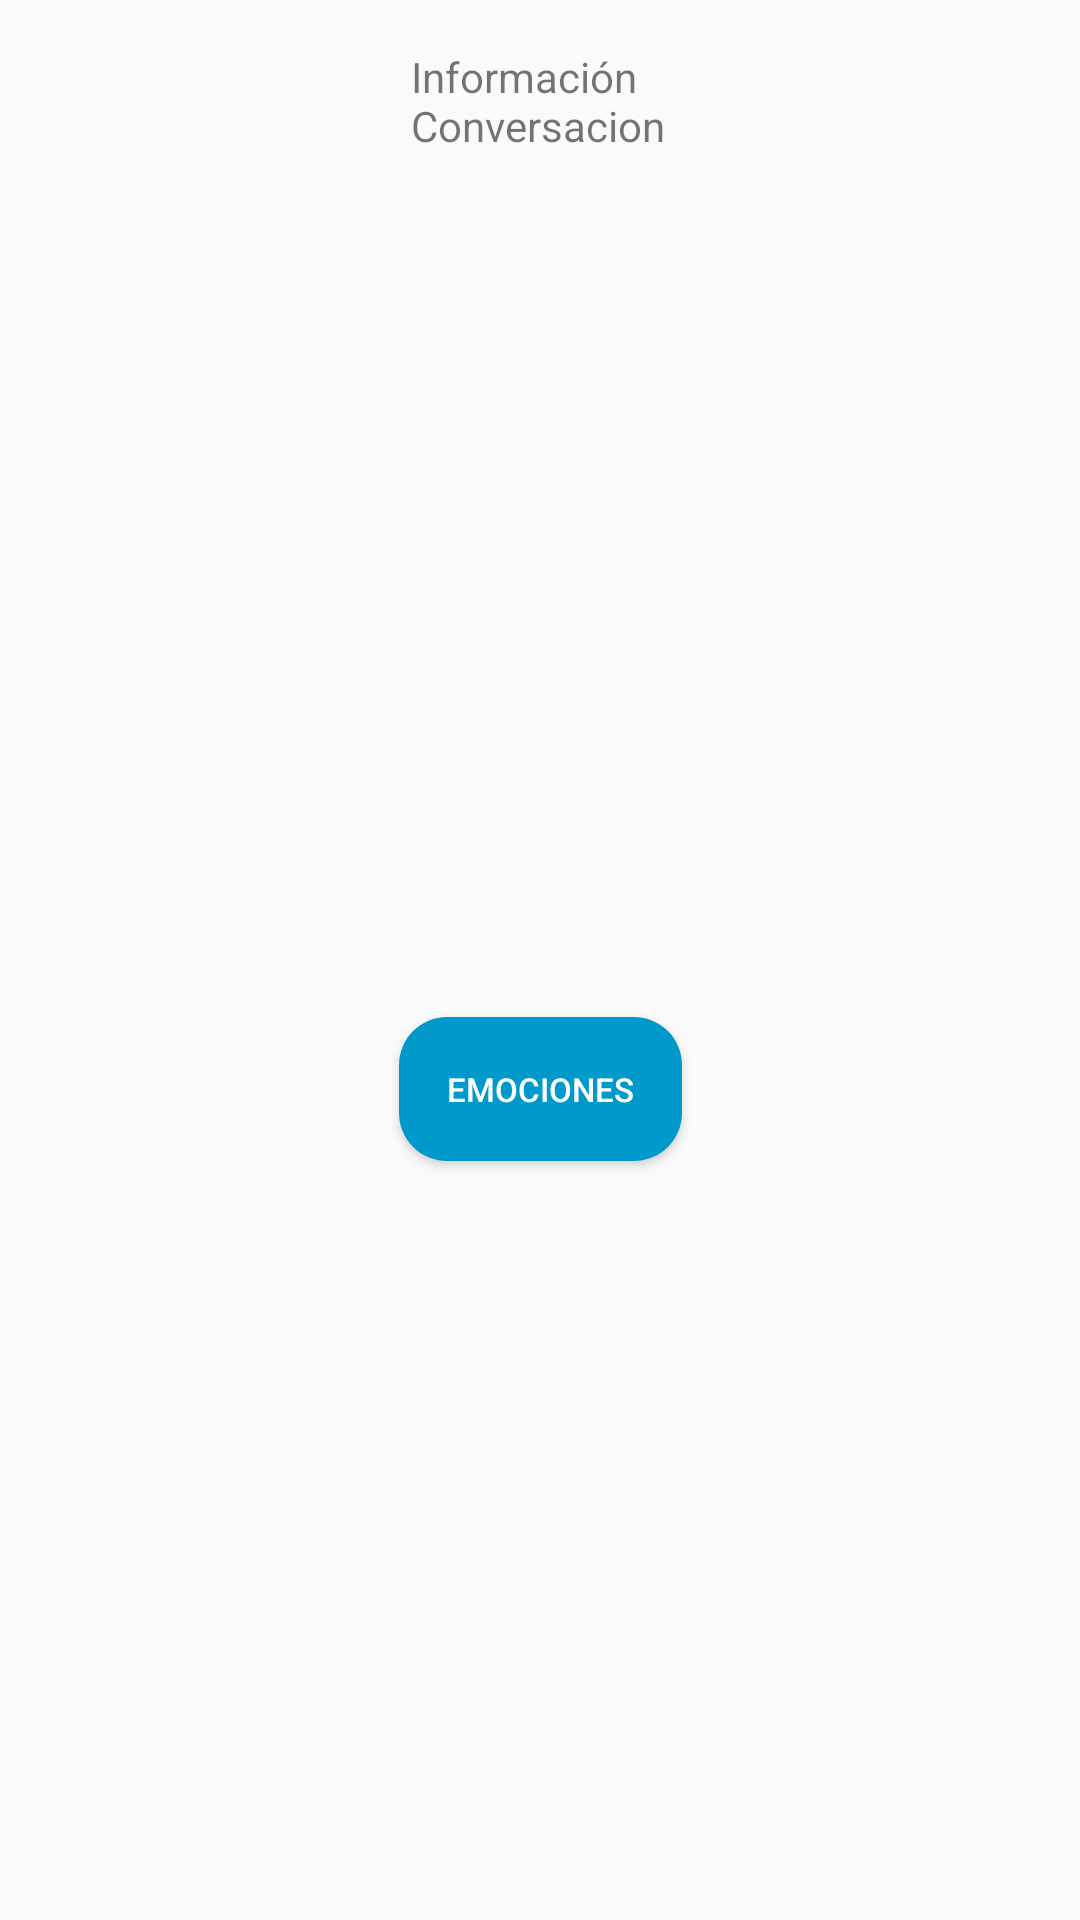

Produce the Android XML layout that renders to this screen, including the resource entries it uses.
<!-- AndroidManifest.xml: application theme Theme.BotonReconocerAudio -->
<!-- res/layout/activity_info_conversacion.xml -->
<?xml version="1.0" encoding="utf-8"?>
<androidx.constraintlayout.widget.ConstraintLayout xmlns:android="http://schemas.android.com/apk/res/android"
    xmlns:app="http://schemas.android.com/apk/res-auto"
    xmlns:tools="http://schemas.android.com/tools"
    android:id="@+id/main"
    android:layout_width="match_parent"
    android:layout_height="match_parent"
    tools:context=".InfoConversacion">

    <TextView
        android:id="@+id/textViewInfo"
        android:layout_width="wrap_content"
        android:layout_height="wrap_content"
        android:layout_margin="16dp"
        app:layout_constraintBottom_toBottomOf="parent"
        app:layout_constraintEnd_toEndOf="parent"
        app:layout_constraintStart_toStartOf="parent"
        app:layout_constraintTop_toTopOf="parent"
        android:textSize="16sp"/>

    <Button
        android:id="@+id/btnEmociones"
        android:layout_width="wrap_content"
        android:layout_height="wrap_content"
        android:layout_marginTop="8dp"
        android:background="@drawable/button_background"
        android:text="@string/btn_emocionesregistro"
        android:textColor="@android:color/white"
        android:textSize="11sp"
        app:layout_constraintEnd_toEndOf="parent"
        app:layout_constraintStart_toStartOf="parent"
        app:layout_constraintTop_toBottomOf="@+id/textViewInfo" />

    <TextView
        android:id="@+id/textView3"
        android:layout_width="wrap_content"
        android:layout_height="wrap_content"
        android:layout_marginTop="16dp"
        android:text="@string/infoconversacion"
        app:layout_constraintEnd_toEndOf="parent"
        app:layout_constraintHorizontal_bias="0.497"
        app:layout_constraintStart_toStartOf="parent"
        app:layout_constraintTop_toTopOf="parent" />


</androidx.constraintlayout.widget.ConstraintLayout>
<!-- resources referenced by this layout -->
<resources>
  <!-- drawable button_background (drawable) -->
  <?xml version="1.0" encoding="utf-8"?>
  <selector xmlns:android="http://schemas.android.com/apk/res/android">
  
  
      <item>
          <shape >
              <solid android:color="@android:color/holo_blue_dark" />
              <corners android:radius="16dp" />
              <padding android:left="16dp" android:right="16dp" android:top="8dp" android:bottom="8dp" />
          </shape>
  
  
  
  
      </item>
  </selector>
  <string name="btn_emocionesregistro">Emociones</string>
  <string name="infoconversacion">Información \nConversacion</string>
  <style name="Theme.BotonReconocerAudio" parent="Base.Theme.BotonReconocerAudio" />
  <style name="Base.Theme.BotonReconocerAudio" parent="Theme.AppCompat.Light.NoActionBar">
          
          
  
          
      </style>
</resources>
